Run: headless pygame with SDL's dummy video driver; simulated clock (each Clock.tick advances the game by its frame time, no real sleeping); random seed 0; keys injected as events and as key.get_pressed() state; no mouse input.
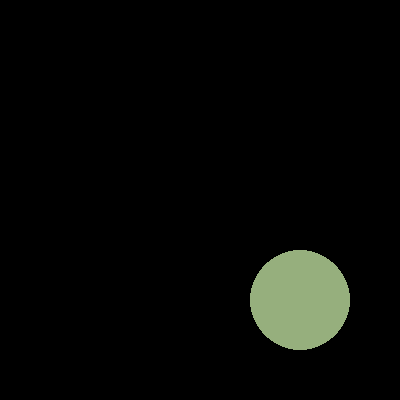
Frame 1 of 4 · flips 1–60 · no input
Frame 2 of 4 · flips 61–180 · tapped SPACE, RETURN · held RIGHT (→), D · screen unchanged from frame 1, image omitted
Frame 3 of 4 · flips 181–300 · held DOWN (↓), S · screen unchanged from frame 2, image omitted
Frame 4 of 4 · flips 301–420 · held LEFT (←), A, UP (↑), W · screen unchanged from frame 3, image omitted

The pygame program that drew these frames:

import pygame
pygame.init()
s = pygame.display.set_mode((400,400))
done = False

while not done:
  for event in pygame.event.get():
    if event.type == pygame.QUIT:
      done = True
  
  pygame.draw.circle(s,(150,175,125),(300,300),50)
  
  pygame.display.flip()
